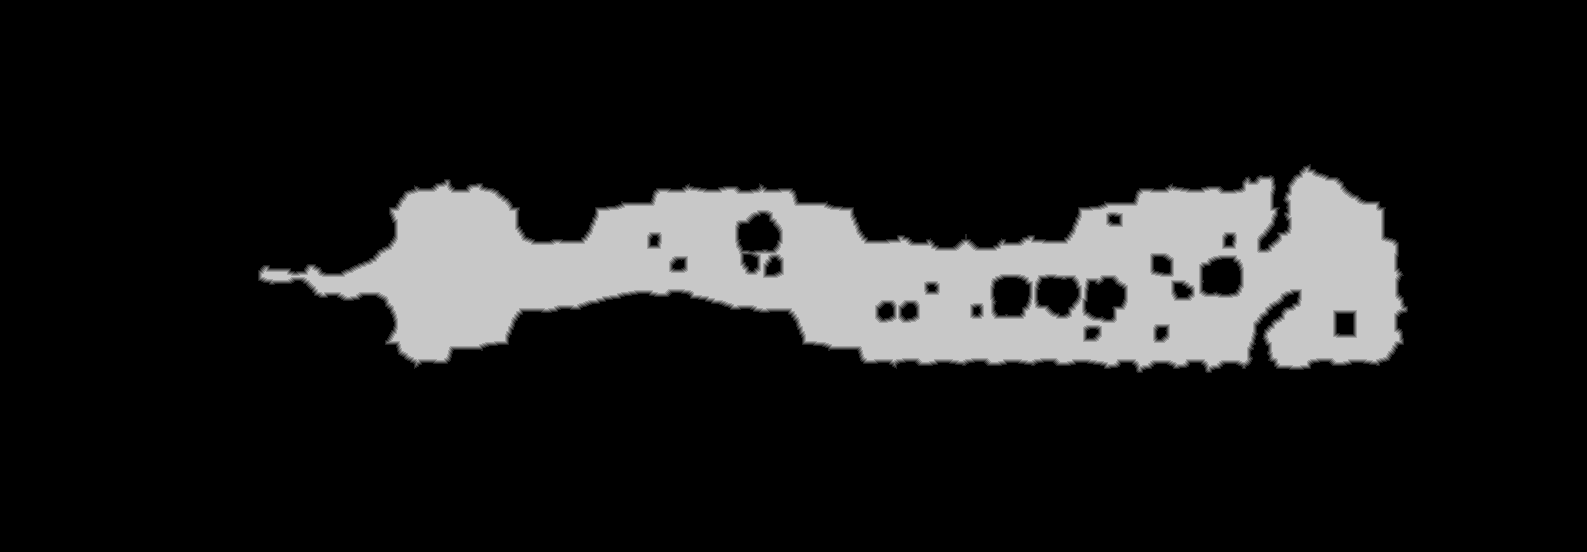

The table this chart was drawn from, first rows:
truth	truth_33339e393f0.tsv
layer	melee
source	walk_0
read	2026-10-18 20:59:40
width	1587
height	552
stride	794
base	0x3332c000000
origin	0x90010
score	0.9977
iou_melee	0.9977
iou_ranged	0.7217
nibble	0	739707
nibble	1	5514
nibble	2	5589
nibble	3	5667
nibble	4	5734
nibble	5	113813
